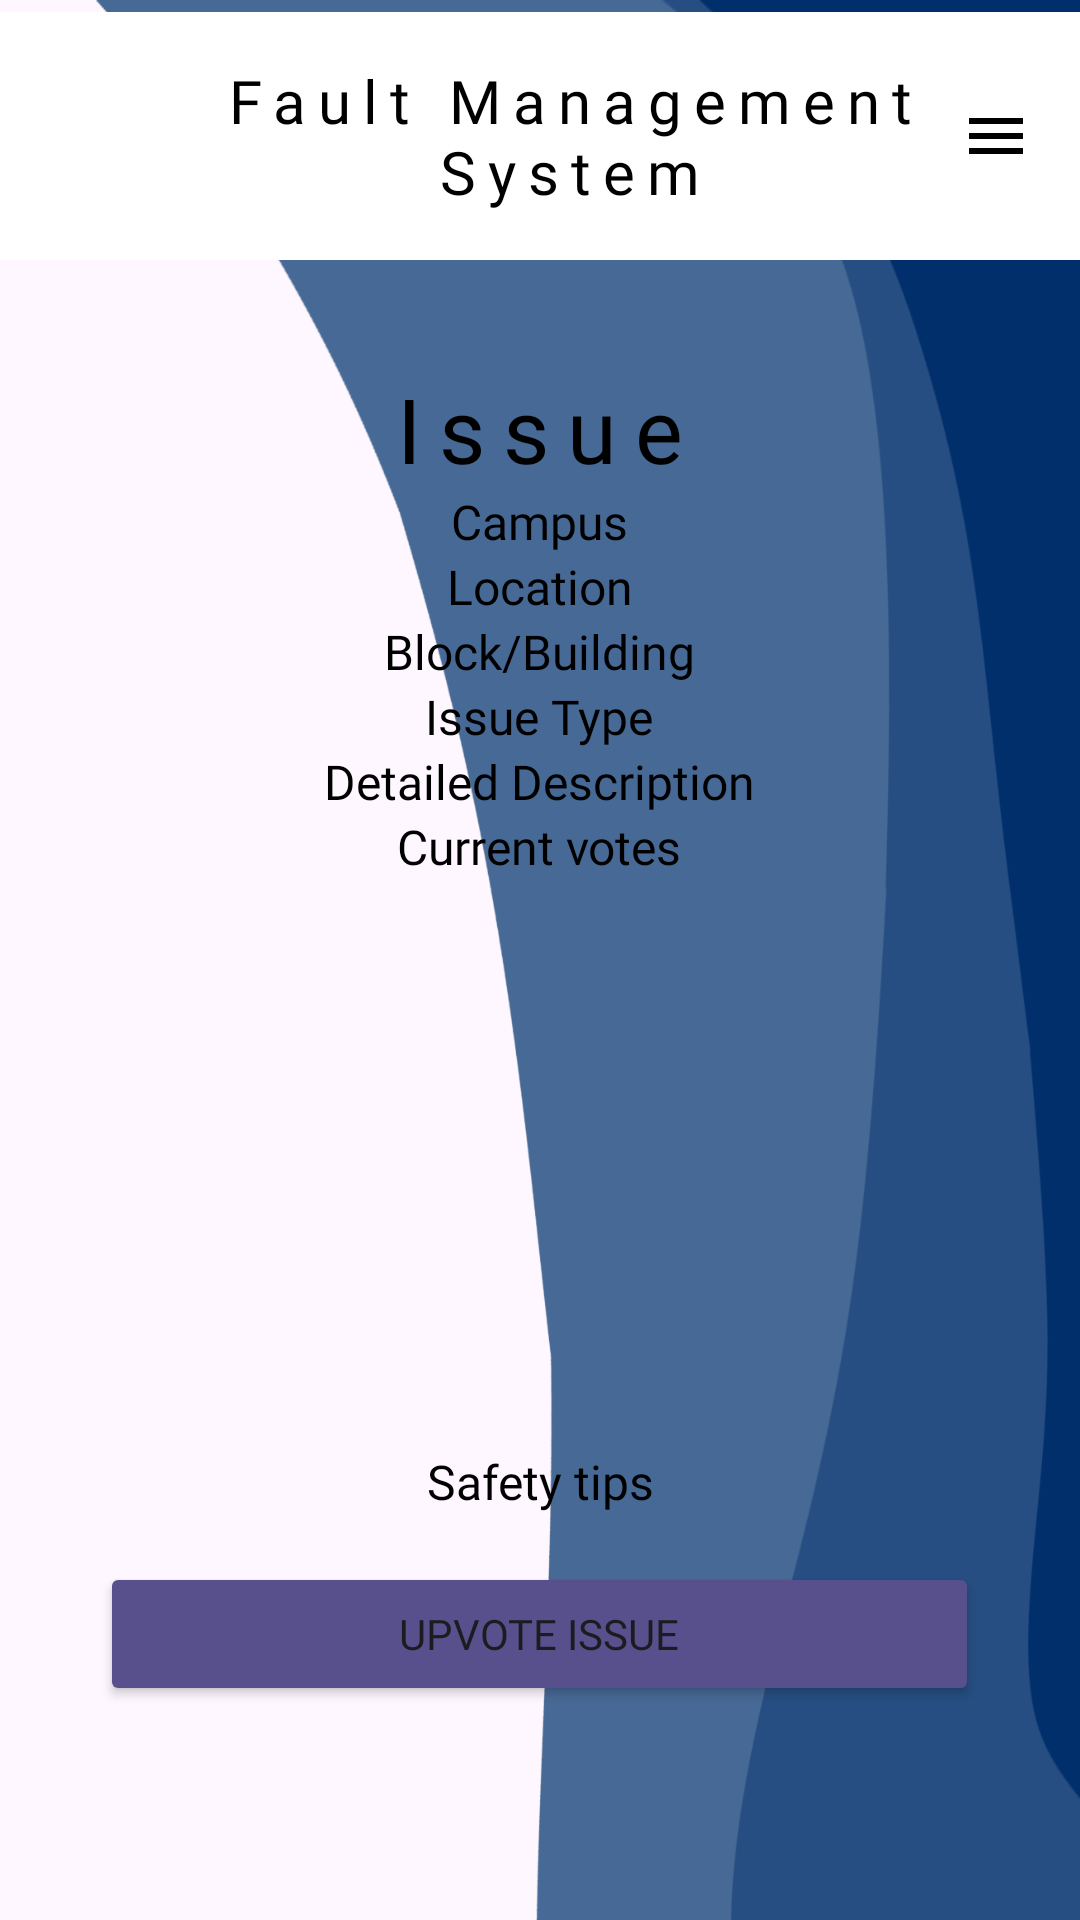

Reconstruct the res/layout file that produces this screen, plus the resources it refers to.
<!-- AndroidManifest.xml: application theme Theme.DUTMaintanenceApplication -->
<!-- res/layout/activity_view_issue.xml -->
<?xml version="1.0" encoding="utf-8"?>
<ScrollView xmlns:android="http://schemas.android.com/apk/res/android"
    xmlns:app="http://schemas.android.com/apk/res-auto"
    xmlns:tools="http://schemas.android.com/tools"
    android:layout_width="match_parent"
    android:layout_height="match_parent"
    android:background="@drawable/background_forgotpass">

    <LinearLayout
        android:id="@+id/main"
        android:layout_width="match_parent"
        android:layout_height="wrap_content"
        android:orientation="vertical"
        android:paddingTop="4dp">

        <include layout="@layout/hometoolbar" />
    <TextView
        android:id="@+id/issueTitle"
        android:layout_width="328dp"
        android:layout_height="wrap_content"
        android:layout_gravity="center"
        android:layout_marginTop="16dp"
        android:fontFamily="@font/bebasneue_regular"
        android:textAlignment="center"
        android:paddingTop="20dp"
        android:letterSpacing="0.2"
        android:text="Issue"
        android:textColor="@android:color/black"
        android:textSize="30sp" />

    <TextView
        android:id="@+id/campus"
        android:layout_width="wrap_content"
        android:layout_height="wrap_content"
        android:layout_gravity="center_horizontal"
        android:text="Campus"
        android:fontFamily="@font/poppins_regular"
        android:textSize="16sp"
        android:textColor="@color/black"/>

    <TextView
        android:id="@+id/location"
        android:layout_width="wrap_content"
        android:layout_height="wrap_content"
        android:layout_gravity="center_horizontal"
        android:text="Location"
        android:fontFamily="@font/poppins_regular"
        android:textSize="16sp"
        android:textColor="@color/black"/>

    <TextView
        android:id="@+id/building"
        android:layout_width="wrap_content"
        android:layout_height="wrap_content"
        android:layout_gravity="center_horizontal"
        android:text="Block/Building"
        android:fontFamily="@font/poppins_regular"
        android:textSize="16sp"
        android:textColor="@color/black"/>

    <TextView
        android:id="@+id/issuetype"
        android:layout_width="wrap_content"
        android:layout_height="wrap_content"
        android:layout_gravity="center_horizontal"
        android:text="Issue Type"
        android:fontFamily="@font/poppins_regular"
        android:textSize="16sp"
        android:textColor="@color/black"/>

    <TextView
        android:id="@+id/desc"
        android:layout_width="wrap_content"
        android:layout_height="wrap_content"
        android:layout_gravity="center_horizontal"
        android:text="Detailed Description"
        android:fontFamily="@font/poppins_regular"
        android:textSize="16sp"
        android:textColor="@color/black"/>

    <TextView
        android:id="@+id/currentVotes"
        android:layout_width="wrap_content"
        android:layout_height="wrap_content"
        android:layout_gravity="center_horizontal"
        android:text="Current votes"
        android:fontFamily="@font/poppins_regular"
        android:textSize="16sp"
        android:textColor="@color/black"/>

    <ImageView
        android:id="@+id/imageIssue"
        android:layout_width="150dp"
        android:layout_height="150dp"
        android:layout_gravity="center_horizontal"
        android:layout_marginTop="20dp" />

    <TextView
        android:id="@+id/safetytips"
        android:layout_width="wrap_content"
        android:layout_height="wrap_content"
        android:layout_gravity="center_horizontal"
        android:text="Safety tips"
        android:gravity="center"
        android:paddingTop="20dp"
        android:paddingLeft="10dp"
        android:paddingRight="10dp"
        android:fontFamily="@font/poppins_regular"
        android:textSize="16sp"
        android:textColor="@color/black"/>

    <Button
        android:id="@+id/upvoteButton"
        android:layout_width="293dp"
        android:layout_height="wrap_content"
        android:layout_marginTop="16dp"
        android:layout_gravity="center"
        android:fontFamily="@font/poppins_semibold"
        app:backgroundTint="@color/button_purple"
        android:text="Upvote issue" />



    </LinearLayout>
</ScrollView>
<!-- res/layout/hometoolbar.xml (included above) -->
<?xml version="1.0" encoding="utf-8"?>
<RelativeLayout android:layout_width="match_parent"
    android:layout_height="wrap_content"
    android:padding="16dp"
    android:background="@color/white"
    xmlns:app="http://schemas.android.com/apk/res-auto"
    xmlns:android="http://schemas.android.com/apk/res/android">

    <TextView
        android:layout_marginStart="20dp"
        android:gravity="center"
        android:textSize="20dp"
        android:layout_centerVertical="true"
        android:text="Fault Management System"
        android:layout_width="wrap_content"
        android:layout_height="wrap_content"
        android:fontFamily="@font/bebasneue_regular"
        android:letterSpacing="0.2"
        android:textColor="@color/black" />
    <ImageView
        android:id="@+id/menu"
        android:layout_centerVertical="true"
        android:layout_width="wrap_content"
        android:layout_height="wrap_content"
        android:layout_alignParentEnd="true"
        android:src="@drawable/ic_menu"
        app:tint="@color/black" />
</RelativeLayout>
<!-- resources referenced by this layout -->
<resources>
  <color name="black">#FF000000</color>
  <color name="button_purple">#58508d</color>
  <color name="white">#FFFFFFFF</color>
  <!-- drawable background_forgotpass: png bitmap (drawable, 44309 bytes) -->
  <!-- drawable ic_menu (drawable) -->
  <vector xmlns:android="http://schemas.android.com/apk/res/android"
      android:autoMirrored="true"
      android:height="24dp"
      android:tint="#000000"
      android:viewportHeight="24"
      android:viewportWidth="24"
      android:width="24dp">
  
      <path
          android:fillColor="@android:color/white"
          android:pathData="M3,18h18v-2H3v2zm0,-5h18v-2H3v2zm0,-7v2h18V6H3z"/>
  
  </vector>
  <style name="Theme.DUTMaintanenceApplication" parent="Base.Theme.DUTMaintanenceApplication" />
  <style name="Base.Theme.DUTMaintanenceApplication" parent="Theme.Material3.DayNight.NoActionBar">
          
          
      </style>
</resources>
